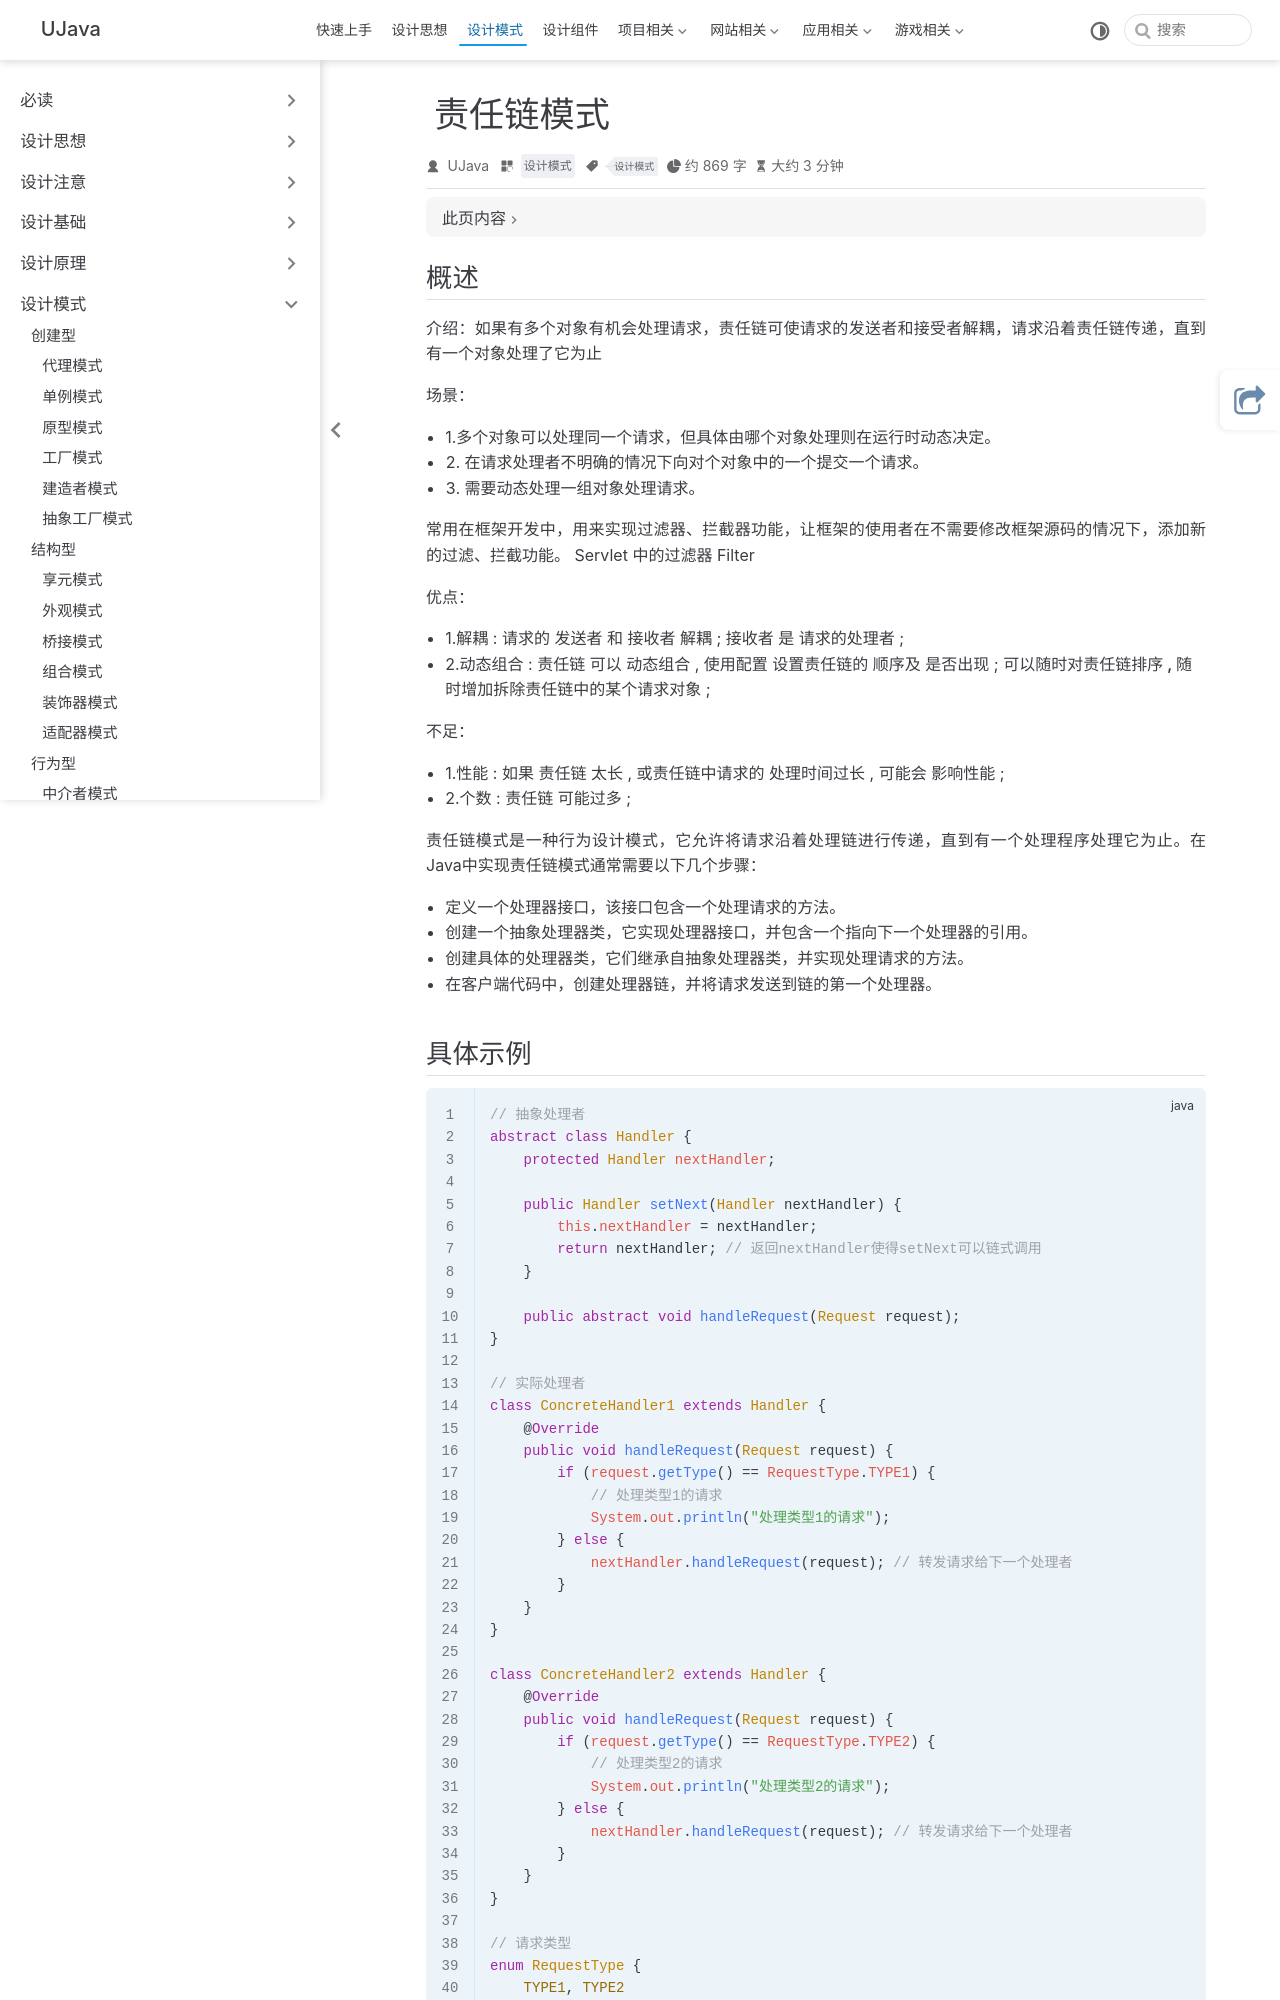

repository: yangchunjian/ujava · page: design/action/responsibility.html · generator: jekyll

---
title: 责任链模式
icon: laptop-code
category:
- 设计模式
tag:
- 设计模式
---

## 概述

**介绍**：如果有多个对象有机会处理请求，**责任链可使请求的发送者和接受者解耦，请求沿着责任链传递，直到有一个对象处理了它为止**

**场景**：
* 1.多个对象可以处理同一个请求，但具体由哪个对象处理则在运行时动态决定。
* 2. 在请求处理者不明确的情况下向对个对象中的一个提交一个请求。
* 3. 需要**动态处理一组对象处理请求**。

常用在框架开发中，用来**实现过滤器、拦截器**功能，让框架的使用者在不需要修改框架源码的情况下，添加新的过滤、拦截功能。 Servlet 中的过滤器 Filter 

**优点**：
* 1.**解耦** : 请求的 发送者 和 接收者 解耦 ; 接收者 是 请求的处理者 ;
* 2.**动态组合** : 责任链 可以 动态组合 , 使用配置 设置责任链的 顺序及 是否出现 ; **可以随时对责任链排序 , 随时增加拆除责任链中的某个请求对象** ;

**不足**：
* 1.性能 : 如果 责任链 太长 , 或责任链中请求的 处理时间过长 , 可能会 影响性能 ;
* 2.个数 : 责任链 可能过多 ;

责任链模式是一种行为设计模式，它允许将请求沿着处理链进行传递，直到有一个处理程序处理它为止。在Java中实现责任链模式通常需要以下几个步骤：

* 定义一个处理器接口，该接口包含一个处理请求的方法。
* 创建一个抽象处理器类，它实现处理器接口，并包含一个指向下一个处理器的引用。
* 创建具体的处理器类，它们继承自抽象处理器类，并实现处理请求的方法。
* 在客户端代码中，创建处理器链，并将请求发送到链的第一个处理器。
